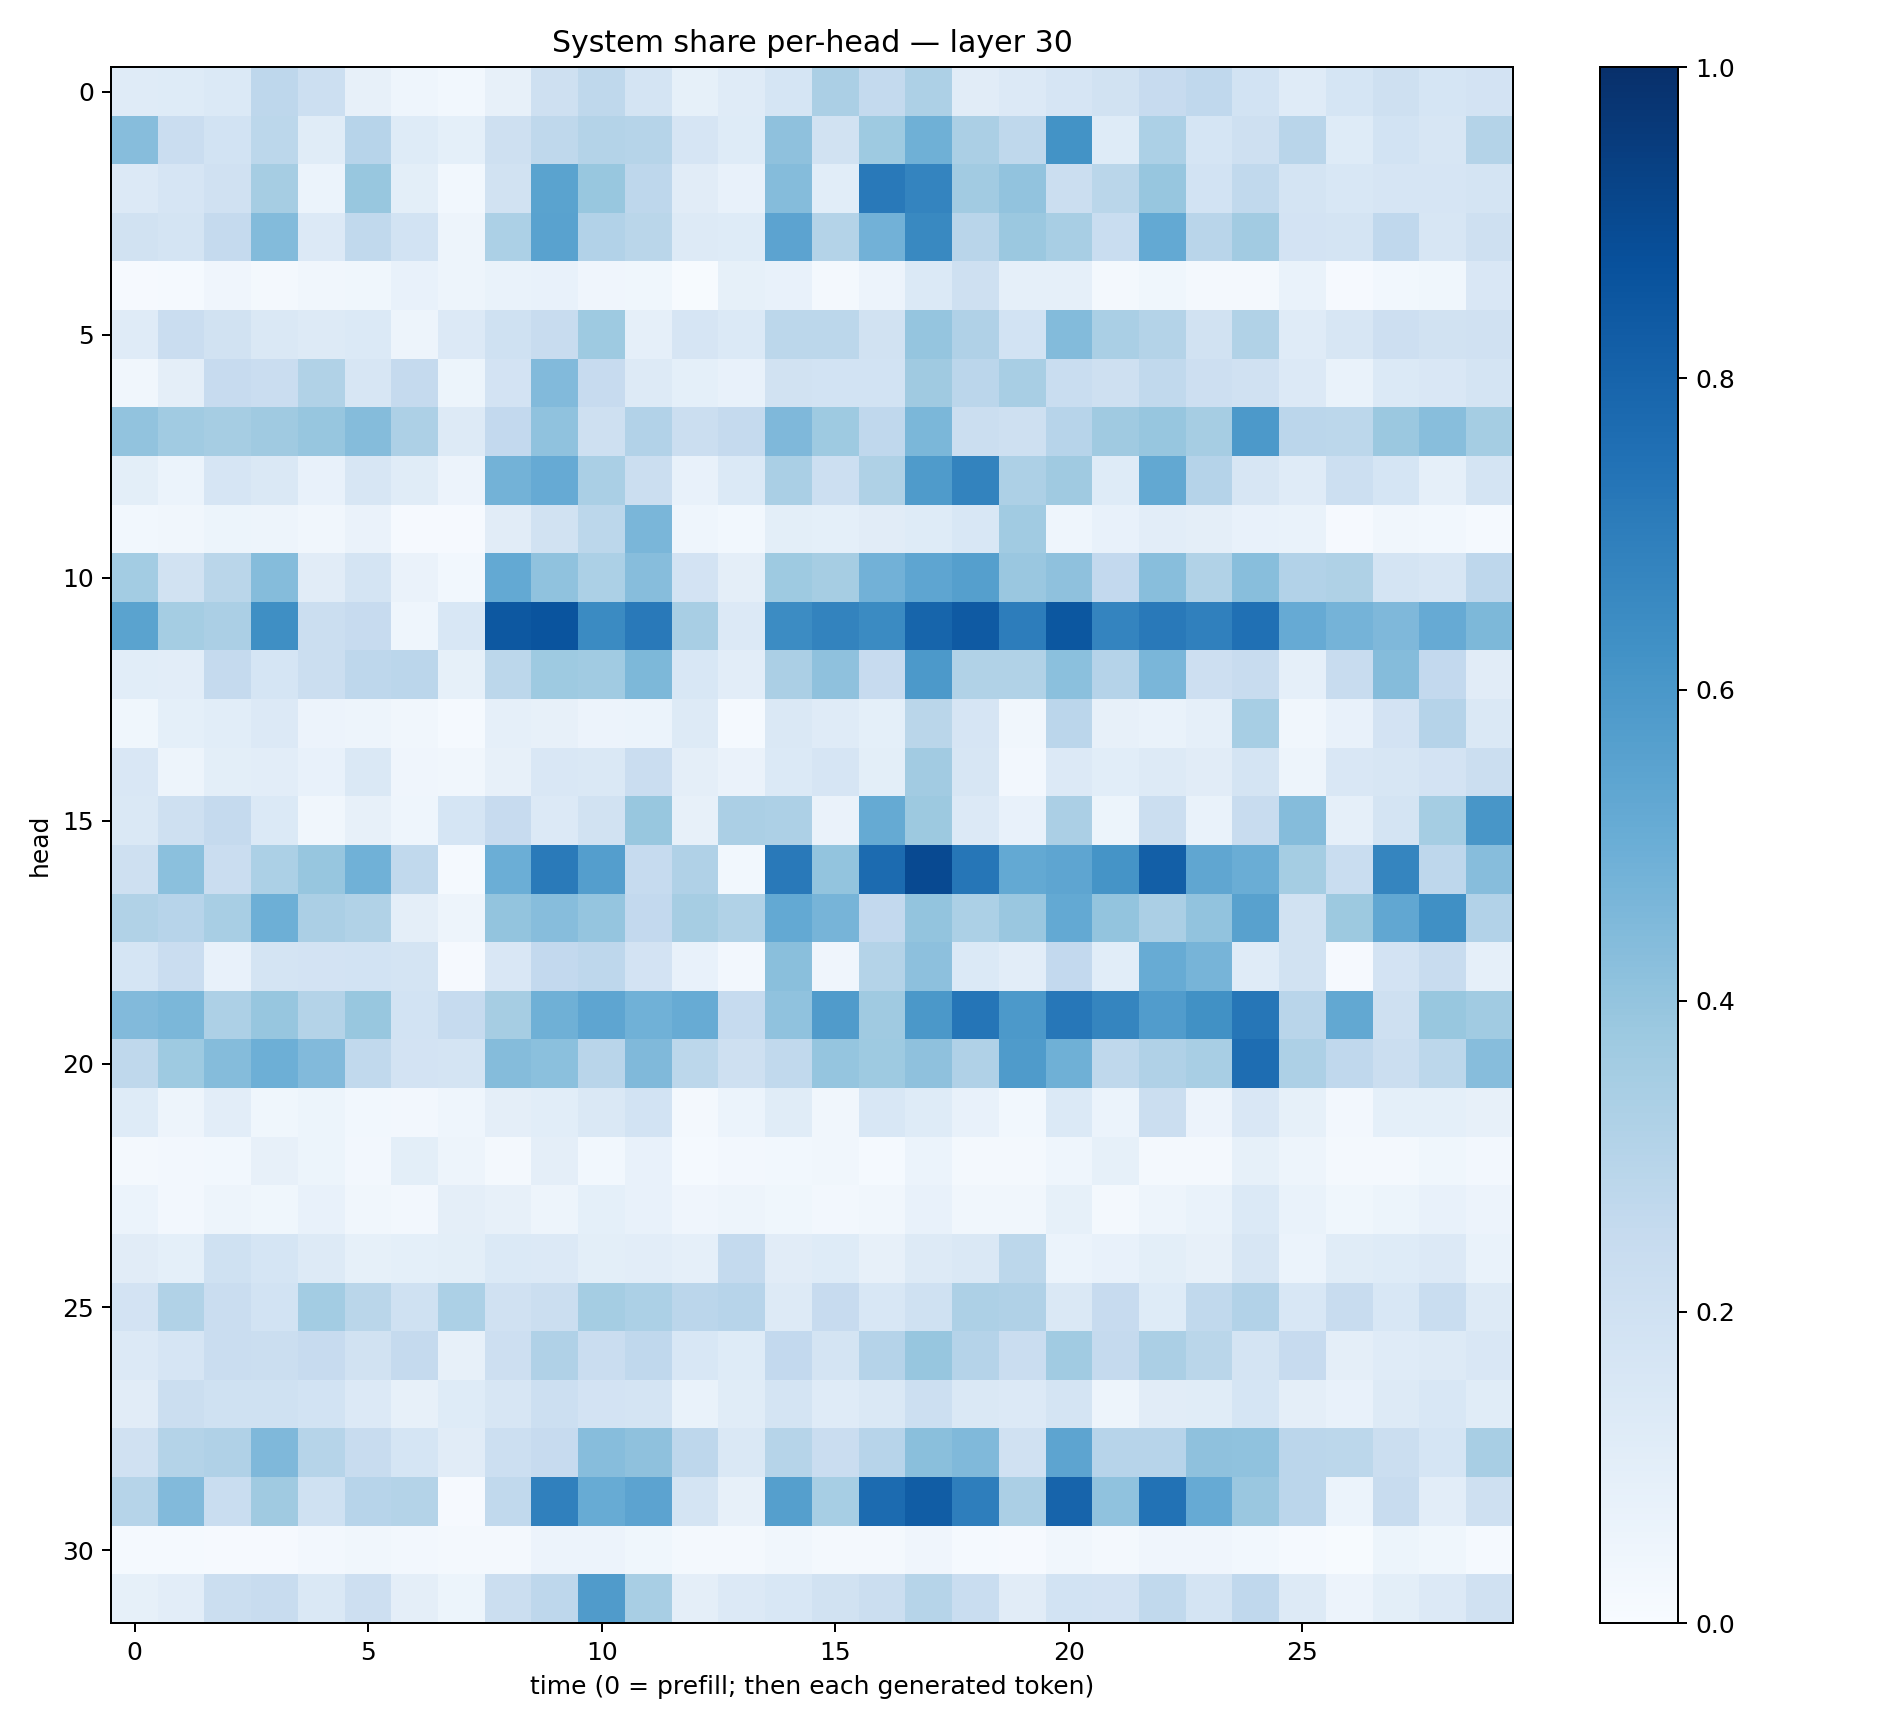

The file beside this chart, header and first rows:
0.118785284, 0.1241855, 0.13754727, 0.2748629, 0.2180525, 0.07834535, 0.044271663, 0.030008001, 0.08054745, 0.20803727, 0.27214706, 0.17639416, 0.08341279, 0.118285835, 0.16854163, 0.3336119, 0.25684983, 0.32551074, 0.11185234, 0.13326716, 0.16754547, 0.19420834, 0.24294892, 0.2667028
0.4314, 0.2303, 0.1849, 0.2785, 0.1153, 0.2945, 0.1221, 0.09351, 0.2093, 0.2707, 0.3059, 0.3006, 0.1649, 0.1237, 0.4109, 0.1923, 0.3718, 0.4886, 0.3338, 0.2706, 0.6185, 0.1247, 0.3295, 0.1697
0.1363, 0.1672, 0.1975, 0.351, 0.06047, 0.3869, 0.101, 0.02796, 0.1891, 0.5486, 0.3889, 0.2753, 0.1125, 0.0754, 0.4353, 0.1065, 0.7163, 0.6736, 0.3602, 0.4034, 0.2203, 0.2855, 0.3911, 0.1868
0.1914, 0.177, 0.2539, 0.4383, 0.1339, 0.2618, 0.1871, 0.04852, 0.3312, 0.5528, 0.3094, 0.2886, 0.1314, 0.1229, 0.5442, 0.3082, 0.4825, 0.6595, 0.2891, 0.3818, 0.3402, 0.2323, 0.5227, 0.2929
0.009828, 0.01439, 0.03978, 0.01785, 0.03472, 0.03534, 0.07548, 0.0498, 0.06674, 0.07786, 0.04281, 0.03819, 0.006948, 0.08422, 0.07338, 0.01656, 0.05696, 0.1398, 0.2045, 0.08638, 0.08881, 0.01747, 0.03602, 0.0173
0.1203, 0.2288, 0.192, 0.146, 0.1251, 0.1392, 0.05044, 0.1363, 0.1995, 0.2409, 0.3731, 0.08816, 0.166, 0.1397, 0.2783, 0.2782, 0.1895, 0.3951, 0.3187, 0.1853, 0.4391, 0.3387, 0.3069, 0.1913
0.03433, 0.09639, 0.2453, 0.2274, 0.3142, 0.1576, 0.2533, 0.05366, 0.1797, 0.4443, 0.2461, 0.1287, 0.09002, 0.0706, 0.1929, 0.1862, 0.1846, 0.3697, 0.2831, 0.3413, 0.2337, 0.2059, 0.2629, 0.2143
0.4027, 0.3654, 0.3479, 0.3701, 0.392, 0.4355, 0.325, 0.1297, 0.2596, 0.409, 0.2056, 0.3101, 0.2239, 0.2508, 0.4501, 0.3711, 0.2684, 0.4607, 0.2233, 0.2102, 0.2962, 0.3691, 0.3916, 0.3493
0.1006, 0.06169, 0.1665, 0.1415, 0.07462, 0.1582, 0.1148, 0.05804, 0.4782, 0.5127, 0.3397, 0.2222, 0.0707, 0.1388, 0.3362, 0.2185, 0.3235, 0.5856, 0.677, 0.3272, 0.37, 0.1226, 0.5252, 0.3018
0.02947, 0.03395, 0.05209, 0.05001, 0.03437, 0.06282, 0.01061, 0.01011, 0.1095, 0.1927, 0.2795, 0.4627, 0.04333, 0.03048, 0.09867, 0.09124, 0.1125, 0.1241, 0.1562, 0.367, 0.04454, 0.07097, 0.1046, 0.09436
0.3576, 0.1905, 0.2852, 0.437, 0.112, 0.1771, 0.06346, 0.02912, 0.5219, 0.4063, 0.3295, 0.4318, 0.1807, 0.09685, 0.3723, 0.3484, 0.4828, 0.5355, 0.5663, 0.3853, 0.413, 0.2612, 0.4287, 0.315
0.5486, 0.355, 0.3324, 0.6336, 0.2217, 0.2422, 0.04337, 0.1529, 0.8466, 0.8627, 0.6491, 0.7171, 0.3406, 0.1347, 0.6448, 0.6762, 0.6514, 0.7951, 0.8373, 0.7023, 0.8503, 0.6727, 0.7166, 0.6894
0.1078, 0.1027, 0.2501, 0.1686, 0.219, 0.2755, 0.285, 0.0854, 0.2782, 0.3722, 0.366, 0.4568, 0.1559, 0.1053, 0.3334, 0.412, 0.2451, 0.5929, 0.3158, 0.3133, 0.4188, 0.3012, 0.4643, 0.2122
0.03781, 0.0929, 0.1055, 0.1342, 0.05665, 0.04757, 0.03131, 0.01229, 0.0895, 0.07914, 0.05553, 0.06165, 0.1275, 0.01385, 0.1466, 0.1198, 0.08985, 0.2856, 0.1666, 0.03424, 0.2821, 0.08198, 0.06835, 0.08602
0.1507, 0.04947, 0.09888, 0.1028, 0.07749, 0.1437, 0.04081, 0.03211, 0.08049, 0.1502, 0.1454, 0.2295, 0.09758, 0.06503, 0.1389, 0.1675, 0.09896, 0.3629, 0.1598, 0.02581, 0.1363, 0.1071, 0.1298, 0.1107
0.1465, 0.2068, 0.251, 0.1384, 0.03357, 0.07846, 0.04339, 0.1718, 0.243, 0.1366, 0.1891, 0.3897, 0.08067, 0.3331, 0.3257, 0.06506, 0.5168, 0.3783, 0.1329, 0.07108, 0.3358, 0.05404, 0.2201, 0.06779
0.204, 0.4207, 0.2301, 0.3302, 0.3907, 0.4876, 0.2623, 0.01455, 0.4974, 0.7129, 0.5664, 0.2495, 0.3201, 0.03067, 0.7184, 0.3988, 0.7707, 0.9016, 0.728, 0.5225, 0.5356, 0.6169, 0.8177, 0.5322
0.3145, 0.2941, 0.3411, 0.4945, 0.3356, 0.3136, 0.0976, 0.05059, 0.3997, 0.43, 0.3977, 0.261, 0.3499, 0.3132, 0.5218, 0.471, 0.2602, 0.4023, 0.3303, 0.3837, 0.523, 0.4006, 0.3332, 0.4046
0.1692, 0.2296, 0.0752, 0.175, 0.1805, 0.1871, 0.1742, 0.01092, 0.1515, 0.261, 0.2771, 0.1819, 0.07211, 0.02517, 0.4241, 0.04235, 0.3061, 0.4173, 0.1391, 0.1024, 0.2605, 0.1077, 0.509, 0.47
0.4415, 0.4607, 0.3268, 0.3919, 0.3082, 0.3894, 0.1851, 0.2492, 0.3502, 0.4884, 0.5388, 0.4876, 0.5081, 0.2468, 0.4099, 0.582, 0.3689, 0.5956, 0.7334, 0.5922, 0.7257, 0.6694, 0.5774, 0.6268
0.2702, 0.3734, 0.4352, 0.4938, 0.442, 0.2653, 0.1799, 0.1747, 0.436, 0.4212, 0.2907, 0.4468, 0.2808, 0.2092, 0.2646, 0.3966, 0.3738, 0.4105, 0.3187, 0.5831, 0.4908, 0.2732, 0.3191, 0.3426
0.1236, 0.04974, 0.1035, 0.03672, 0.05221, 0.03089, 0.02505, 0.04307, 0.09765, 0.1082, 0.1427, 0.1857, 0.01884, 0.06147, 0.1168, 0.03464, 0.1556, 0.1219, 0.07339, 0.03105, 0.1383, 0.05998, 0.2258, 0.05629
0.01938, 0.02594, 0.0287, 0.07843, 0.05309, 0.02451, 0.1001, 0.04958, 0.01916, 0.09543, 0.03074, 0.07217, 0.01529, 0.02416, 0.02969, 0.0324, 0.01277, 0.05922, 0.01994, 0.02297, 0.04646, 0.08234, 0.02317, 0.02194
0.06153, 0.02727, 0.04822, 0.0357, 0.07331, 0.03147, 0.02616, 0.09419, 0.08043, 0.05023, 0.09004, 0.07662, 0.04286, 0.05041, 0.03895, 0.02369, 0.03345, 0.07202, 0.03174, 0.03468, 0.08548, 0.02341, 0.04713, 0.06948
0.1119, 0.0934, 0.201, 0.1713, 0.1317, 0.08237, 0.09127, 0.1003, 0.1382, 0.1345, 0.09948, 0.103, 0.08886, 0.2554, 0.1094, 0.1243, 0.08021, 0.1302, 0.1448, 0.2774, 0.06245, 0.07466, 0.1011, 0.07821
0.1834, 0.3146, 0.2278, 0.1868, 0.3556, 0.2865, 0.2003, 0.3304, 0.1963, 0.2247, 0.3535, 0.3303, 0.2819, 0.2947, 0.1301, 0.245, 0.1532, 0.2029, 0.3271, 0.3184, 0.1438, 0.2436, 0.1225, 0.262
0.1354, 0.1661, 0.2295, 0.2262, 0.2448, 0.194, 0.2502, 0.08054, 0.2114, 0.3172, 0.2287, 0.266, 0.1557, 0.122, 0.2598, 0.1792, 0.3041, 0.393, 0.3027, 0.2273, 0.367, 0.2534, 0.3336, 0.2883
0.1133, 0.2264, 0.2008, 0.202, 0.1863, 0.1338, 0.08156, 0.1228, 0.1592, 0.2159, 0.1836, 0.1747, 0.06678, 0.117, 0.1763, 0.1208, 0.146, 0.2178, 0.1424, 0.1337, 0.1754, 0.04977, 0.1117, 0.1147
0.1973, 0.3077, 0.3164, 0.4507, 0.298, 0.2397, 0.1699, 0.1119, 0.2177, 0.245, 0.4313, 0.4124, 0.2765, 0.1482, 0.2993, 0.2292, 0.2931, 0.4223, 0.4475, 0.196, 0.5401, 0.2962, 0.2952, 0.4103
0.3005, 0.4417, 0.2328, 0.369, 0.2017, 0.2935, 0.3047, 0.01, 0.2621, 0.6878, 0.5114, 0.5434, 0.1754, 0.08109, 0.5645, 0.3438, 0.7698, 0.8245, 0.6973, 0.3354, 0.7974, 0.4085, 0.7424, 0.5135
0.01543, 0.01337, 0.01111, 0.009917, 0.02463, 0.03161, 0.0273, 0.02329, 0.01816, 0.05629, 0.05776, 0.03717, 0.01677, 0.02298, 0.03482, 0.0229, 0.02082, 0.04119, 0.01544, 0.01062, 0.03312, 0.01616, 0.04208, 0.0408
0.08417, 0.1052, 0.2195, 0.239, 0.1432, 0.212, 0.09579, 0.05097, 0.2227, 0.2745, 0.5814, 0.3413, 0.09674, 0.1344, 0.1548, 0.1903, 0.2244, 0.2986, 0.2333, 0.1104, 0.1839, 0.1811, 0.2643, 0.1788
